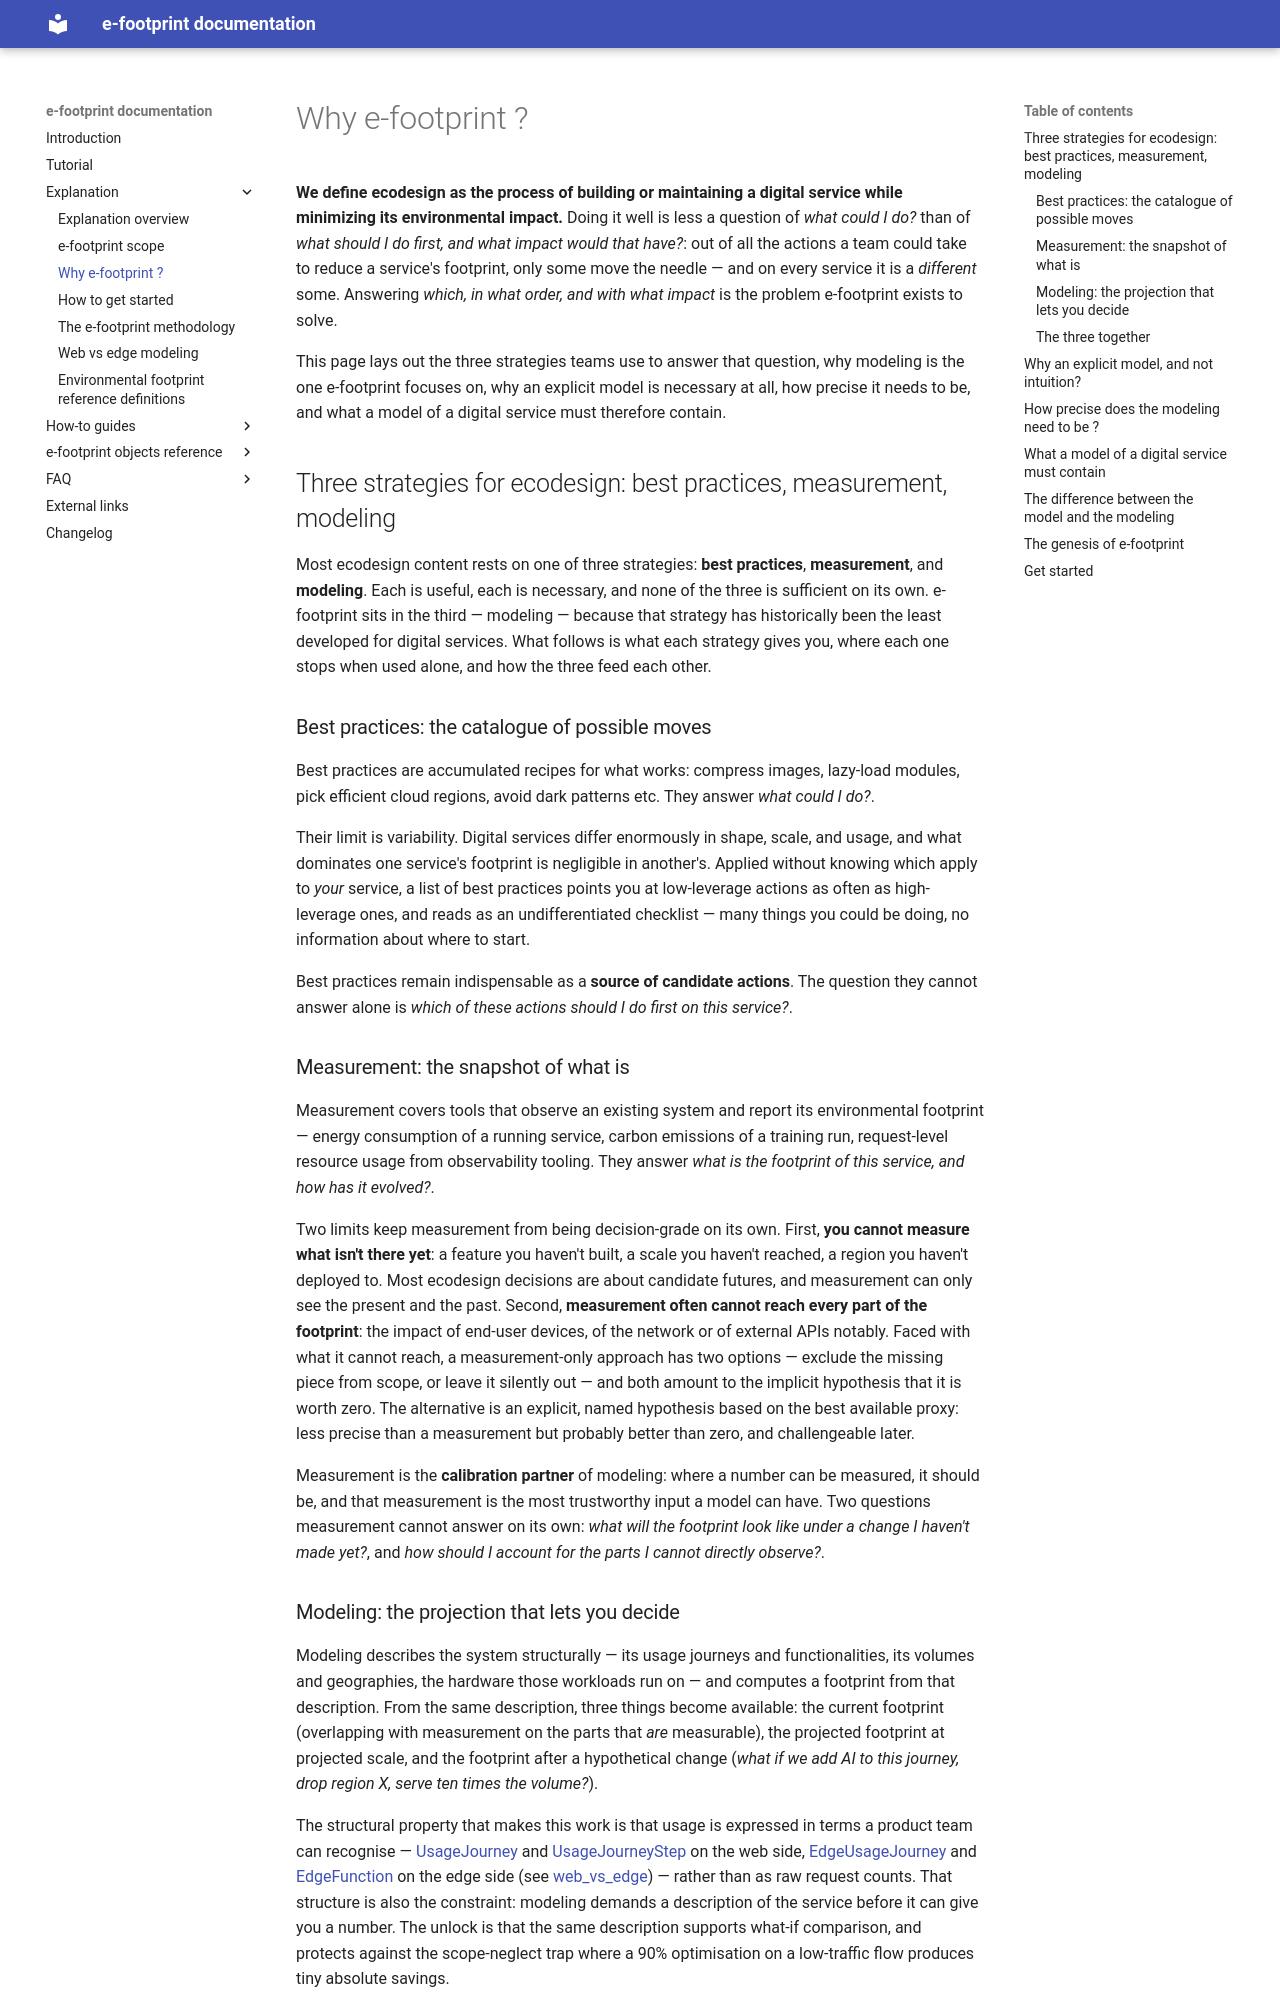

repository: Boavizta/e-footprint · page: why_efootprint/index.html · generator: mkdocs

# Why e-footprint ?

**We define ecodesign as the process of building or maintaining a digital service while minimizing its environmental impact.** Doing it well is less a question of *what could I do?* than of *what should I do first, and what impact would that have?*: out of all the actions a team could take to reduce a service's footprint, only some move the needle — and on every service it is a *different* some. Answering *which, in what order, and with what impact* is the problem e-footprint exists to solve.

This page lays out the three strategies teams use to answer that question, why modeling is the one e-footprint focuses on, why an explicit model is necessary at all, how precise it needs to be, and what a model of a digital service must therefore contain.

## Three strategies for ecodesign: best practices, measurement, modeling

Most ecodesign content rests on one of three strategies: **best practices**, **measurement**, and **modeling**. Each is useful, each is necessary, and none of the three is sufficient on its own. e-footprint sits in the third — modeling — because that strategy has historically been the least developed for digital services. What follows is what each strategy gives you, where each one stops when used alone, and how the three feed each other.

### Best practices: the catalogue of possible moves

Best practices are accumulated recipes for what works: compress images, lazy-load modules, pick efficient cloud regions, avoid dark patterns etc. They answer *what could I do?*.

Their limit is variability. Digital services differ enormously in shape, scale, and usage, and what dominates one service's footprint is negligible in another's. Applied without knowing which apply to *your* service, a list of best practices points you at low-leverage actions as often as high-leverage ones, and reads as an undifferentiated checklist — many things you could be doing, no information about where to start.

Best practices remain indispensable as a **source of candidate actions**. The question they cannot answer alone is *which of these actions should I do first on this service?*.

### Measurement: the snapshot of what is

Measurement covers tools that observe an existing system and report its environmental footprint — energy consumption of a running service, carbon emissions of a training run, request-level resource usage from observability tooling. They answer *what is the footprint of this service, and how has it evolved?*.

Two limits keep measurement from being decision-grade on its own. First, **you cannot measure what isn't there yet**: a feature you haven't built, a scale you haven't reached, a region you haven't deployed to. Most ecodesign decisions are about candidate futures, and measurement can only see the present and the past. Second, **measurement often cannot reach every part of the footprint**: the impact of end-user devices, of the network or of external APIs notably. Faced with what it cannot reach, a measurement-only approach has two options — exclude the missing piece from scope, or leave it silently out — and both amount to the implicit hypothesis that it is worth zero. The alternative is an explicit, named hypothesis based on the best available proxy: less precise than a measurement but probably better than zero, and challengeable later.

Measurement is the **calibration partner** of modeling: where a number can be measured, it should be, and that measurement is the most trustworthy input a model can have. Two questions measurement cannot answer on its own: *what will the footprint look like under a change I haven't made yet?*, and *how should I account for the parts I cannot directly observe?*.
